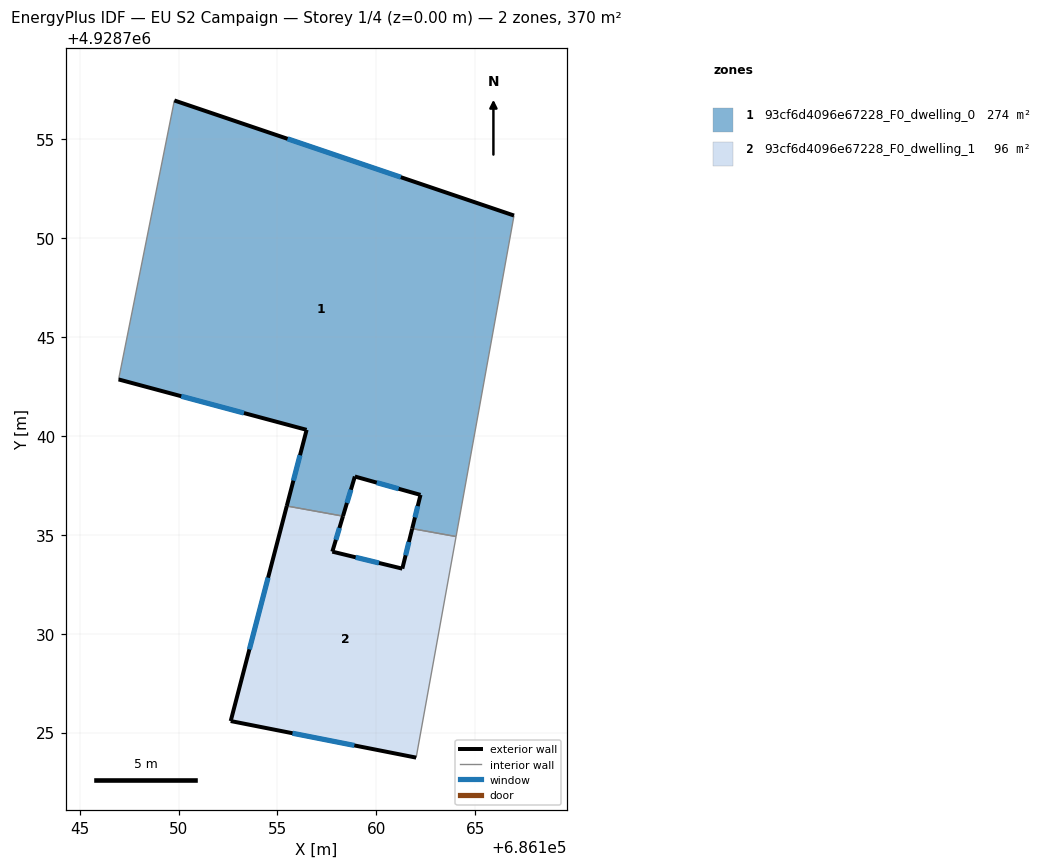
=== STOREY PLAN SPEC (per zone: floor XY polygon, exterior-wall plan segments, windows/doors) ===
zone 1: 93cf6d4096e67228_F0_dwelling_0  (274.1 m²)
  floor: (686164.04, 4928734.92) (686166.97, 4928751.15) (686149.79, 4928756.97) (686146.97, 4928742.86) (686156.48, 4928740.31) (686155.48, 4928736.46) (686158.32, 4928735.95) (686158.92, 4928737.95) (686162.24, 4928737.02) (686161.82, 4928735.32)
  exterior wall: (686149.79, 4928756.97) – (686166.97, 4928751.15)  [18.1 m]
    window: (686155.52, 4928755.03) – (686161.24, 4928753.09)  [6.0 m²]
  exterior wall: (686161.82, 4928735.32) – (686162.24, 4928737.02)  [1.8 m]
    window: (686161.96, 4928735.88) – (686162.10, 4928736.45)  [0.6 m²]
  exterior wall: (686162.24, 4928737.02) – (686158.92, 4928737.95)  [3.4 m]
    window: (686161.13, 4928737.33) – (686160.03, 4928737.64)  [1.1 m²]
  exterior wall: (686158.92, 4928737.95) – (686158.32, 4928735.95)  [2.1 m]
    window: (686158.72, 4928737.28) – (686158.52, 4928736.62)  [0.7 m²]
  exterior wall: (686155.48, 4928736.46) – (686156.48, 4928740.31)  [4.0 m]
    window: (686155.81, 4928737.74) – (686156.15, 4928739.03)  [1.3 m²]
  exterior wall: (686156.48, 4928740.31) – (686146.97, 4928742.86)  [9.8 m]
    window: (686153.31, 4928741.16) – (686150.14, 4928742.01)  [3.3 m²]
  interior walls: 4
zone 2: 93cf6d4096e67228_F0_dwelling_1  (96.0 m²)
  floor: (686162.02, 4928723.73) (686164.04, 4928734.92) (686161.82, 4928735.32) (686161.32, 4928733.29) (686157.78, 4928734.15) (686158.32, 4928735.95) (686155.48, 4928736.46) (686152.64, 4928725.58)
  exterior wall: (686157.78, 4928734.15) – (686161.32, 4928733.29)  [3.6 m]
    window: (686158.96, 4928733.87) – (686160.14, 4928733.58)  [1.2 m²]
  exterior wall: (686161.32, 4928733.29) – (686161.82, 4928735.32)  [2.1 m]
    window: (686161.49, 4928733.97) – (686161.65, 4928734.64)  [0.7 m²]
  exterior wall: (686162.02, 4928723.73) – (686152.64, 4928725.58)  [9.6 m]
    window: (686158.89, 4928724.35) – (686155.77, 4928724.97)  [3.2 m²]
  exterior wall: (686152.64, 4928725.58) – (686155.48, 4928736.46)  [11.2 m]
    window: (686153.59, 4928729.21) – (686154.53, 4928732.83)  [3.7 m²]
  exterior wall: (686158.32, 4928735.95) – (686157.78, 4928734.15)  [1.9 m]
    window: (686158.14, 4928735.35) – (686157.96, 4928734.75)  [0.6 m²]
  interior walls: 3

=== DERIVED (storey summary) ===
Building: EU S2 Campaign
Storey: 1 of 4  (floor level z = 0.00 m)
Storey gross floor area: 370.1 m²
Zones on this storey: 2
  - 93cf6d4096e67228_F0_dwelling_0: floor 274.1 m²; exterior wall 39.3 m (117.8 m²); 6 window(s) 13.1 m²; WWR 11.1%
  - 93cf6d4096e67228_F0_dwelling_1: floor 96.0 m²; exterior wall 28.4 m (85.2 m²); 5 window(s) 9.5 m²; WWR 11.1%
Zone adjacency (shared interzone walls):
  - 93cf6d4096e67228_F0_dwelling_0 ↔ 93cf6d4096e67228_F0_dwelling_1